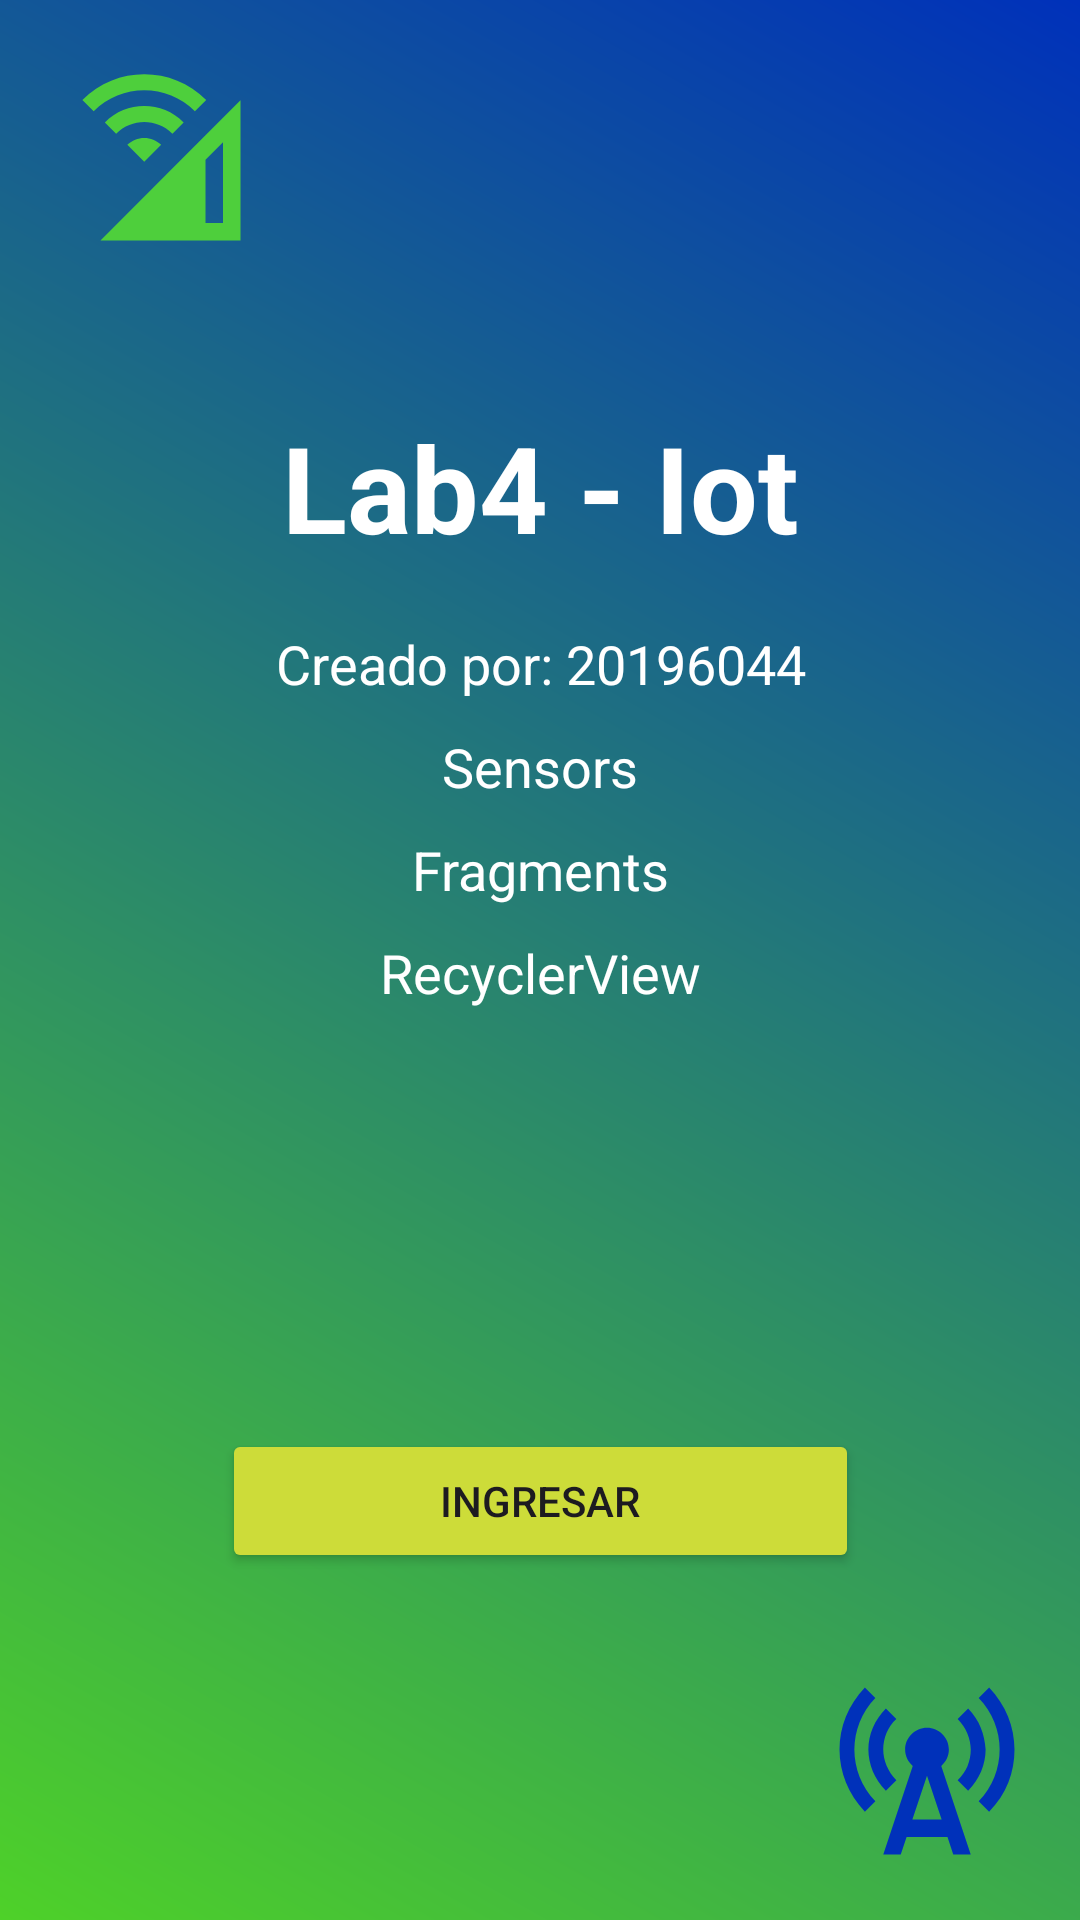

Layout XML and referenced resources for this Android screen:
<!-- AndroidManifest.xml: application theme Theme.Lab4_Iot_20196044 -->
<!-- res/layout/activity_main.xml -->
<?xml version="1.0" encoding="utf-8"?>
<androidx.constraintlayout.widget.ConstraintLayout xmlns:android="http://schemas.android.com/apk/res/android"
    xmlns:app="http://schemas.android.com/apk/res-auto"
    xmlns:tools="http://schemas.android.com/tools"
    android:layout_width="match_parent"
    android:layout_height="match_parent"
    android:background="@drawable/gradient_background"
    tools:context=".MainActivity">


    
    <ImageView
        android:id="@+id/imageViewCellTower"
        android:layout_width="70dp"
        android:layout_height="70dp"
        android:layout_alignParentBottom="true"
        android:layout_alignParentEnd="true"
        android:layout_marginBottom="16dp"
        android:layout_marginEnd="16dp"
        android:src="@drawable/baseline_cell_tower_24"
        app:layout_constraintBottom_toBottomOf="parent"
        app:layout_constraintEnd_toEndOf="parent" />

    <ImageView
        android:id="@+id/imageViewWifi"
        android:layout_width="70dp"
        android:layout_height="70dp"
        android:layout_alignParentTop="true"
        android:layout_alignParentStart="true"
        android:layout_marginTop="16dp"
        android:layout_marginStart="16dp"
        android:src="@drawable/baseline_cell_wifi_24"
        app:layout_constraintStart_toStartOf="parent"
        app:layout_constraintTop_toTopOf="parent" />


    <LinearLayout
        android:layout_width="wrap_content"
        android:layout_height="wrap_content"
        android:orientation="vertical"
        app:layout_constraintBottom_toBottomOf="parent"
        app:layout_constraintEnd_toEndOf="parent"
        app:layout_constraintStart_toStartOf="parent"
        app:layout_constraintTop_toTopOf="parent">



            <TextView
                android:id="@+id/textView"
                android:layout_width="match_parent"
                android:layout_height="wrap_content"
                android:textColor="@color/white"
                android:textStyle="bold"
                android:textSize="40sp"
                android:text="Lab4 - Iot"
                android:padding="20dp"/>
            <TextView
                android:textColor="@color/white"
                android:paddingBottom="10dp"
                android:textSize="18sp"

                android:gravity="center"
                android:id="@+id/textView2"
                android:layout_width="match_parent"
                android:layout_height="wrap_content"
                android:text="Creado por: 20196044" />

            <TextView
                android:textColor="@color/white"
                android:paddingBottom="10dp"
                android:textSize="18sp"
                android:gravity="center"
                android:id="@+id/textView3"
                android:layout_width="match_parent"
                android:layout_height="wrap_content"
                android:text="Sensors" />

            <TextView
                android:textColor="@color/white"
                android:paddingBottom="10dp"
                android:textSize="18sp"
                android:gravity="center"
                android:id="@+id/textView4"
                android:layout_width="match_parent"
                android:layout_height="wrap_content"
                android:text="Fragments" />

            <TextView
                android:textColor="@color/white"
                android:textSize="18sp"
                android:gravity="center"
                android:id="@+id/textView5"
                android:layout_width="match_parent"
                android:layout_height="wrap_content"
                android:text="RecyclerView"
                android:paddingBottom="140dp"/>

            <Button
                android:backgroundTint="#cddc39"
                android:id="@+id/Ingresar"
                android:layout_width="match_parent"
                android:layout_height="wrap_content"
                android:text="Ingresar" />


    </LinearLayout>

</androidx.constraintlayout.widget.ConstraintLayout>
<!-- resources referenced by this layout -->
<resources>
  <!-- drawable baseline_cell_tower_24 (drawable) -->
  <vector android:height="24dp" android:tint="#0031BA"
      android:viewportHeight="24" android:viewportWidth="24"
      android:width="24dp" xmlns:android="http://schemas.android.com/apk/res/android">
      <path android:fillColor="@android:color/white" android:pathData="M7.3,14.7l1.2,-1.2c-1,-1 -1.5,-2.3 -1.5,-3.5c0,-1.3 0.5,-2.6 1.5,-3.5L7.3,5.3c-1.3,1.3 -2,3 -2,4.7S6,13.4 7.3,14.7z"/>
      <path android:fillColor="@android:color/white" android:pathData="M19.1,2.9l-1.2,1.2c1.6,1.6 2.4,3.8 2.4,5.9c0,2.1 -0.8,4.3 -2.4,5.9l1.2,1.2c2,-2 2.9,-4.5 2.9,-7.1C22,7.4 21,4.9 19.1,2.9z"/>
      <path android:fillColor="@android:color/white" android:pathData="M6.1,4.1L4.9,2.9C3,4.9 2,7.4 2,10c0,2.6 1,5.1 2.9,7.1l1.2,-1.2c-1.6,-1.6 -2.4,-3.8 -2.4,-5.9C3.7,7.9 4.5,5.7 6.1,4.1z"/>
      <path android:fillColor="@android:color/white" android:pathData="M16.7,14.7c1.3,-1.3 2,-3 2,-4.7c-0.1,-1.7 -0.7,-3.4 -2,-4.7l-1.2,1.2c1,1 1.5,2.3 1.5,3.5c0,1.3 -0.5,2.6 -1.5,3.5L16.7,14.7z"/>
      <path android:fillColor="@android:color/white" android:pathData="M14.5,10c0,-1.38 -1.12,-2.5 -2.5,-2.5S9.5,8.62 9.5,10c0,0.76 0.34,1.42 0.87,1.88L7,22h2l0.67,-2h4.67L15,22h2l-3.37,-10.12C14.16,11.42 14.5,10.76 14.5,10zM10.33,18L12,13l1.67,5H10.33z"/>
  </vector>
  <!-- drawable baseline_cell_wifi_24 (drawable) -->
  <vector android:height="24dp" android:tint="#4ECF3C"
      android:viewportHeight="24" android:viewportWidth="24"
      android:width="24dp" xmlns:android="http://schemas.android.com/apk/res/android">
      <path android:fillColor="@android:color/white" android:pathData="M18,9.98L6,22h12h4V5.97L18,9.98zM20,20h-2v-7.22l2,-2V20zM5.22,7.22L3.93,5.93c3.9,-3.91 10.24,-3.91 14.15,0l-1.29,1.29C13.6,4.03 8.41,4.03 5.22,7.22zM12.93,11.07L11,13l-1.93,-1.93C10.14,10.01 11.86,10.01 12.93,11.07zM14.22,9.79c-1.78,-1.77 -4.66,-1.77 -6.43,0L6.5,8.5c2.48,-2.48 6.52,-2.48 9,0L14.22,9.79z"/>
  </vector>
  <!-- drawable gradient_background (drawable) -->
  <?xml version="1.0" encoding="utf-8"?>
  <shape>
  <gradient xmlns:android="http://schemas.android.com/apk/res/android"
      android:angle="45"
      android:startColor="#4ed129"
      android:endColor="#0031ba" />
  </shape>
  <style name="Theme.Lab4_Iot_20196044" parent="Base.Theme.Lab4_Iot_20196044" />
  <style name="Base.Theme.Lab4_Iot_20196044" parent="Theme.Material3.DayNight.NoActionBar">
          
          
      </style>
  <!-- not gathered from this repository: default colours our renderer supplied (Android Studio template values) -->
  <color name="white">#FFFFFFFF</color>
</resources>
